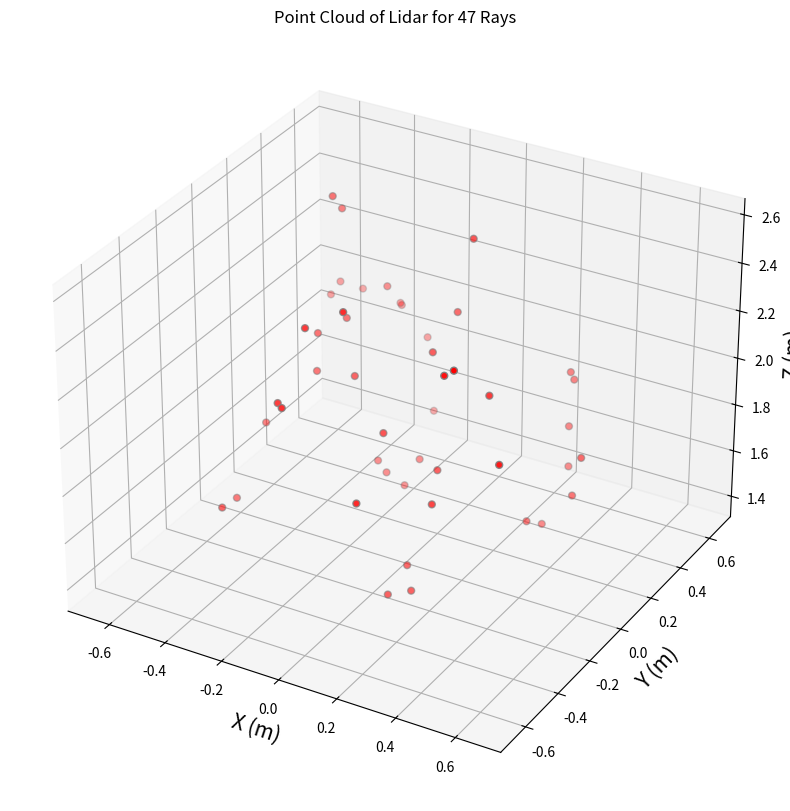
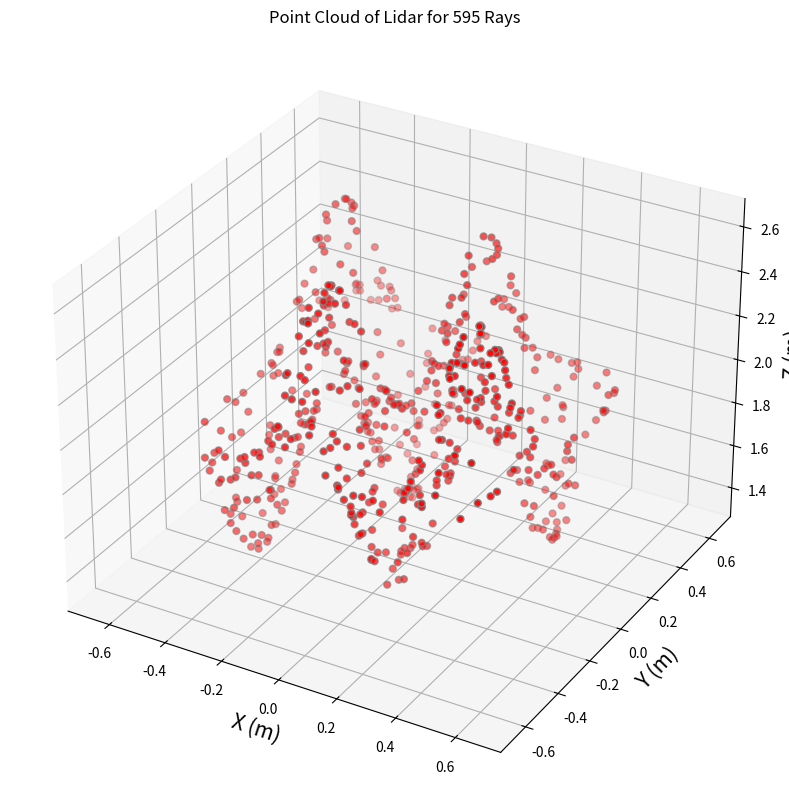
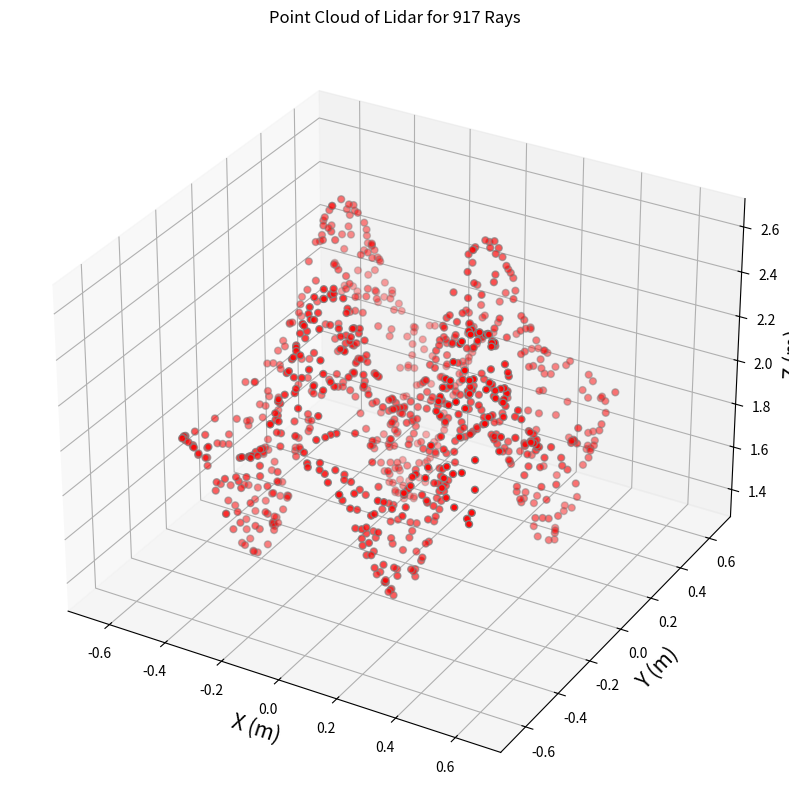
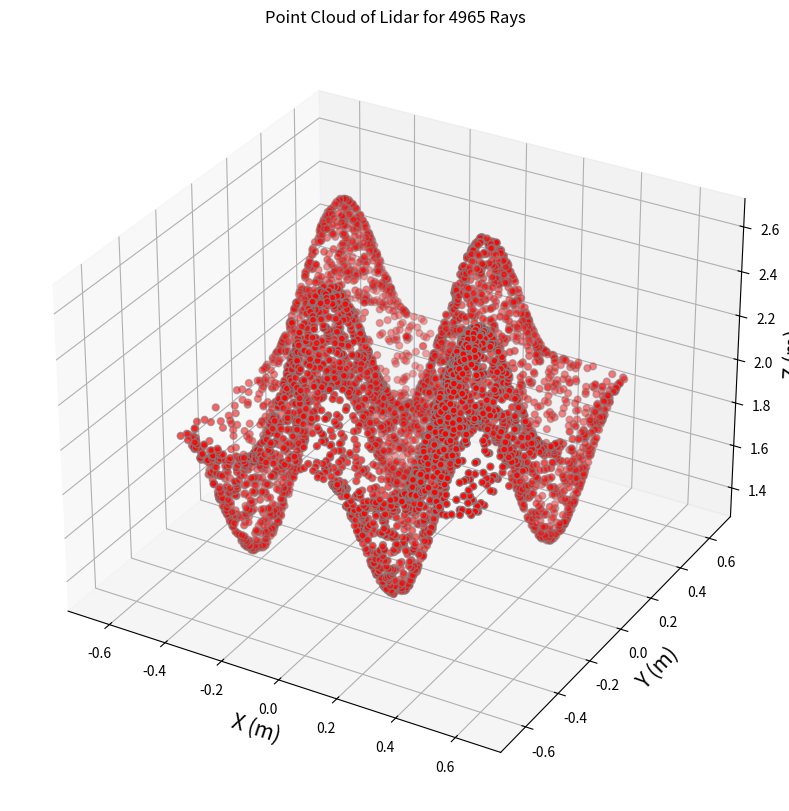

Python code for these plots, in order:
###############################################################################
# Written for DEWA Master's in Future Energy Systems and Technology Course 1
# Introduction to LiDAR Mapping
# Copyright 2021 Tarek Zohdi, Emre Mengi. All rights reserved
###############################################################################
"""
Simulation initializes rays downwards. Increment rays in time, and once the rays
hit the surface the reflect back. If the rays reach the original height, stop
simulation.

Keeps track of total reflections, and uses rays that return to sensor to perform
time-of-flight calculation.
"""

import numpy as np
import matplotlib.pyplot as plt
from mpl_toolkits.mplot3d import Axes3D
from copy import deepcopy
from matplotlib import animation
from matplotlib import rc
from matplotlib import cm
###################################################################################################
############################### Lidar Constants and Parameters ####################################
###################################################################################################
A_ = 0.64                                       # surface amplitudes
c = 3e8                                         # speed of light
z0 = 4                                          # scanner radial distance from center of the surface
L1 = 1                                          # surface oscillation height
L2 = 1                                          # surface oscillation height
dt = 0.001 * z0/c                               # time step size
omega1 = 2                                      # surface frequency 1
omega2 = 1                                      # surface frequency 2
###################################################################################################
##################################### Simulation Functions ########################################
###################################################################################################

# Surface functions
def surfG(x1, x2, A):
    """
    Equation 1
    :param x1: x position of r
    :param x2: y position of r
    :param A: surface parameter\
    :return: x1 (height of surface)
    """
    return 2 + A * np.sin(2 * omega1 * np.pi * x1 / L1) * np.sin(2 * omega2 * np.pi * x2 / L2)
# Random Number of Rays Generator - generates 4 nRay values to be tested by the LiDAR sim
def rayGen():
    
    nRays = np.zeros(3)
    
    #define ray number bounds
    n1_lo = 40
    n1_hi = 60
    
    n2_lo = 400
    n2_hi = 600
    
    n3_lo = 900
    n3_hi = 1100
    
    n4_lo = 4500
    n4_hi = 5500
    
    #randomizing variables
    n1 = (n1_hi - n1_lo) * np.random.rand() + n1_lo
    n2 = (n2_hi - n2_lo) * np.random.rand() + n2_lo
    n3 = (n3_hi - n3_lo) * np.random.rand() + n3_lo
    n4 = (n4_hi - n4_lo) * np.random.rand() + n4_lo
    
    #randomize ray numbers around previously defined estimates
    nRays = np.array([n1,n2,n3,n4])
    
    nRays = nRays.astype(int)

    return nRays

nRays = rayGen()
print(nRays) #include the number of rays for your surface reconstruction plots
# Lidar simulation function
def lidarsim(nRays):
    """
    Lidar simulation
    :param surface: index for A[i]
    :return: list of ray positions throughout entire simulation
    """

    # Solution lists
    posTot = []
    timeTot = []

    # initialize ray positions and velocities
    xMax = 0.5 #domain limits
    xMin = -0.5
    yMax = 0.5
    yMin = -0.5
    
    # initialize ray positions and velocities
    phi1 = np.random.rand(nRays) - 0.5                                              # random variable 1     | +-0.5 |
    phi2 = np.random.rand(nRays) - 0.5                                              # random variable 2     | +-0.5 |
    r0 = np.array([phi1, phi2, z0 * np.ones(nRays)]).T                              # initial positions     |    m     |
    v0 = np.array([np.zeros(nRays), np.zeros(nRays), -c * np.ones(nRays)]).T        # ray velocity          |   m/s    |
    
    # Set current positions and velocities to initial conditions
    r = r0.copy()                                               # shallow copy to ensure full copy of array to memory 
    v = v0.copy()                                               # shallow copy to ensure full copy of array to memory
    # Gh = surfG(r[:, 0], r[:, 1], A_[0])  # surface plot points

    # tracking arrays
    active = np.ones(nRays, dtype=bool)                         # flag array to track "active" rays
    rtrn = np.zeros(nRays, dtype=bool)                          # flag array to track which rays are valid
    rfln = np.zeros(nRays)                                      # track number reflections

    time = 0                                                    # initialize time
    tj = np.zeros(nRays)                                        # initialize time-of-flight array
    n = [0,0,1]                                                 # initialize normal vector array
    thetai = np.zeros((nRays, 1))                               # initialize reflected angle array
    vjperp = np.zeros((nRays, 3))                               # initialize inbound normal velocity array
    vjref = np.zeros((nRays, 3))                                # initialize outgoing velocity array

    counter = 0
    while any(active):
        time += dt

        # Check if rays are below the surface
        idx = r[:, 2] <= surfG(r[:, 0], r[:, 1], A_)
        idx = np.where(np.logical_and(idx, active))[0]

        # For any rays that are CURRENTLY interacting with the surface, compute new velocities
        if idx.size != 0:
            # Update reflection counter array
            rfln[idx] += 1

            # compute normal vector for rays on surface

            vNorm = np.linalg.norm(v[idx, :], ord=2, axis=1)[:, np.newaxis]                     # should be -> c

            thetai[idx] = np.sum(v[idx, :] * n, axis=1)[:, np.newaxis] / (vNorm * 1)
            thetai[idx] = np.arccos(thetai[idx])

            # compute perpendicular component of velocity
            vjperp[idx, :] = vNorm * np.cos(thetai[idx]) * n                                    # equation 10
            vjref[idx, :] = v[idx, :] - 2 * vjperp[idx, :]                                      # equation 11
            v[idx, :] = vjref[idx, :]                                                           # update velocity vector

        """
        Here 'idx' is used as the array that stores the indices of the desired parameters. For criteria, 'idx' is 
        reset to new indices.  
        
        Check the following criteria:
        - if rays have returned to scanner
        - if rays have reflected more than once
        - if rays have reflected outside of domain
        
        """
        # check if rays have returned to scanner
        idx = r[:, 2] > z0
        idx = np.where(np.logical_and(idx, active))[0]
        active[idx] = False                                         # update flag array to deactivate returned arrays
        rtrn[idx] = True                                            # update return array to denote valid rays
        tj[idx] = time                                              # store time of flight

         # check if rays have reflected more than once
        idx = rfln[:] > 1                                           # for all rays that have reflected more than once
        idx = np.where(np.logical_and(idx, active))[0]              # check for reflected AND active rays
        active[idx] = False                                         # deactivate rays

        # check if rays have reflected outside of the domain

        idxX = np.where(np.logical_or(r[:, 0] < -0.5, r[:, 0] > 0.5))[0]   # indices of arrays outside of x domain & active
        idxY = np.where(np.logical_or(r[:, 1] < -0.5, r[:, 1] > 0.5))[0]   # indices of arrays outside of y domain & active
        active[idxX] = False                                            # deactivate rays outside of x domain
        active[idxY] = False                                            # deactivate rays outside of y domain

        # keep rays moving downward active even if they are outside the domain (since angled rays might start outside the limits)
        #idxV = np.where(v[:, 2] < 0)[0]
        #active[idxV] = True
        
        
        # Forward Euler Time Stepping Scheme
        idx = active == 1                                               # compute only active rays
        r[idx, :] += dt * v[idx, :]                                     # equation 17

        # store solutions (every 10 time steps) for animation
        if counter % 10 == 0:
            posTot.append(r[idx, :].copy())
            timeTot.append(time)
        counter += 1

    # # Compute geometric properties of all return rays

    # Compute distance traveled using time of flight
    tj = tj[:, np.newaxis]                                                                  # log total time-of-flight
    d1 = c * tj[rtrn] * 1/2

    # Compute point cloud positions
    rp = np.hstack((r0[rtrn, :2], z0 - d1))                                                 # equation 16

    # Point-cloud reconstruction plot
    fig = plt.figure(figsize=(15, 10))
    ax = fig.add_subplot(111, projection='3d')
    ax.scatter3D(rp[:, 0], rp[:, 1], rp[:, 2], marker='o', s=25, color='red', edgecolor='grey')
    ax.set_title("Point Cloud of Lidar for %d Rays" % nRays)
    ax.set_xlabel('X (m)', fontsize=15)
    ax.set_ylabel('Y (m)', fontsize=15)
    ax.set_zlabel('Z (m)', fontsize=15)
    #ax.set_zlim((1.5, 4))
    ax.set_xlim((-0.75, 0.75))
    ax.set_ylim((-0.75, 0.75))
    # ax.set_zlim((1.5, 4))
    plt.savefig('point_cloud_reconstruction_A{}.tiff'.format(A_))
    plt.show()

    return posTot

###################################################################################################
##################################### Run Simulation ##############################################
###################################################################################################

for i in range(len(nRays)): #runs simulation and produces 4 plots corresponding to 4 nRays values
    posTot = lidarsim(nRays[i])
